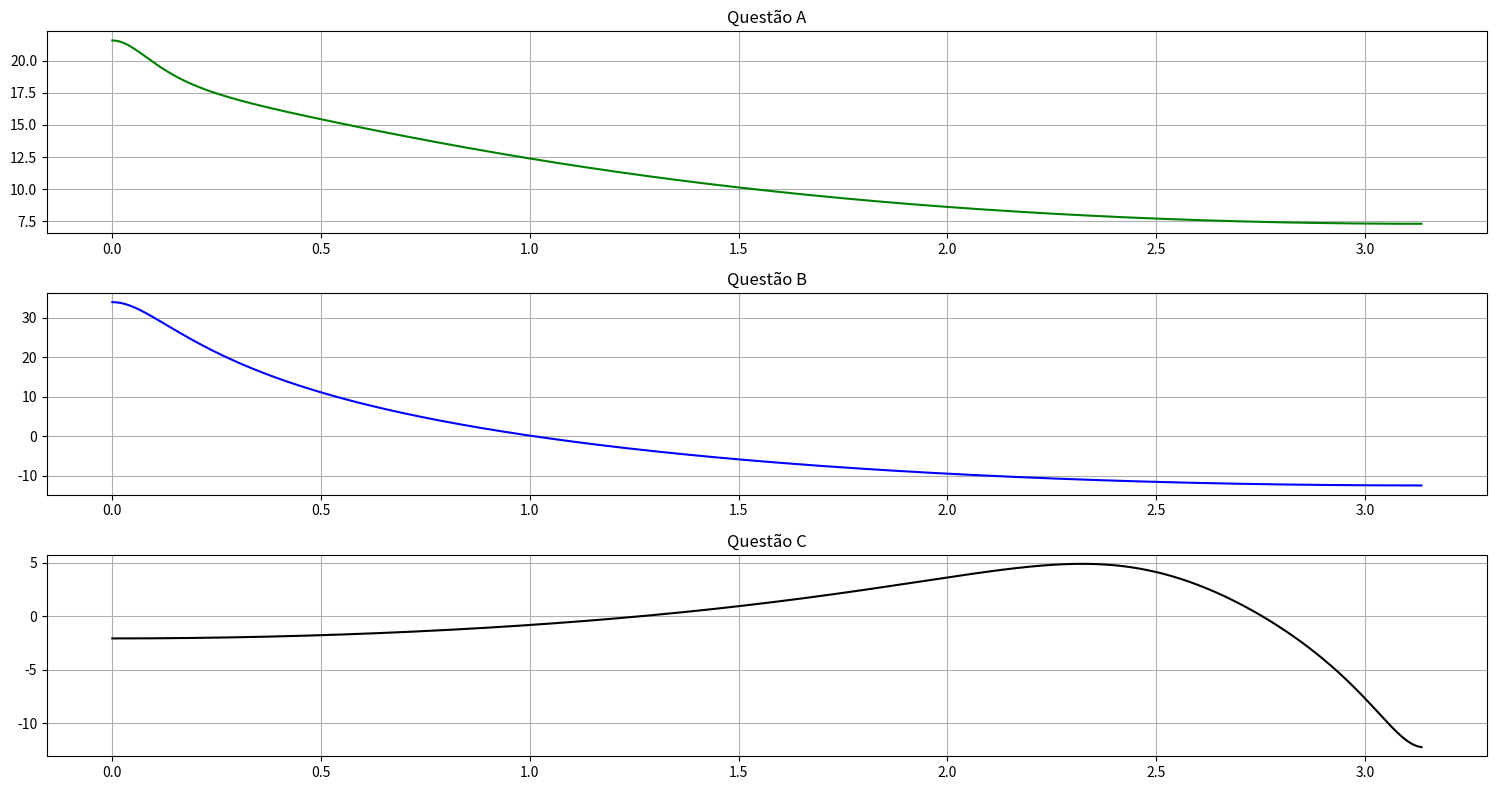

The matplotlib source for this figure:
# -*- coding: utf-8 -*-
"""
Created on Sat Oct 17 08:04:31 2020

[redacted]
"""

from scipy.signal import freqz
from numpy import log10
import matplotlib.pyplot as plt

plt.figure("Figura 1",figsize=(15,8))

#Questão A
"""
                -1,2
H(z) =  3 ----------------
           (z-0,5)(z-0,9)

"""
num_m =  [3,-3.6]
den_m = [1, -1.4, 0.45]
w, h = freqz(num_m, den_m)
plt.subplot(3, 1, 1)
plt.title("Questão A")
plt.plot(w, 20 * log10(abs(h)), color='green')
plt.grid()

#Questão B
"""
                z
H(z) =  ----------------
         (z-0,9)(z-1,2)

"""
num_m = [1, 0]
den_m = [1, -2.1, 1.08]
w, h = freqz(num_m, den_m)
plt.subplot(3, 1, 2)
plt.title("Questão B")
plt.plot(w, 20 * log10(abs(h)), color='blue')
plt.grid()

#Questão C
"""
                z
H(z) =  ----------------
         z^2 + z + 0,41

"""
num_m = [1, 0.9]
den_m = [1, 1, 0.41]
w, h = freqz(num_m, den_m)
plt.subplot(3, 1, 3)
plt.title("Questão C")
plt.plot(w, 20 * log10(abs(h)), color='black')
plt.grid()

plt.tight_layout()
# Salvando os gráficos
plt.savefig("graficos_freqz.png", format="png")
plt.show()